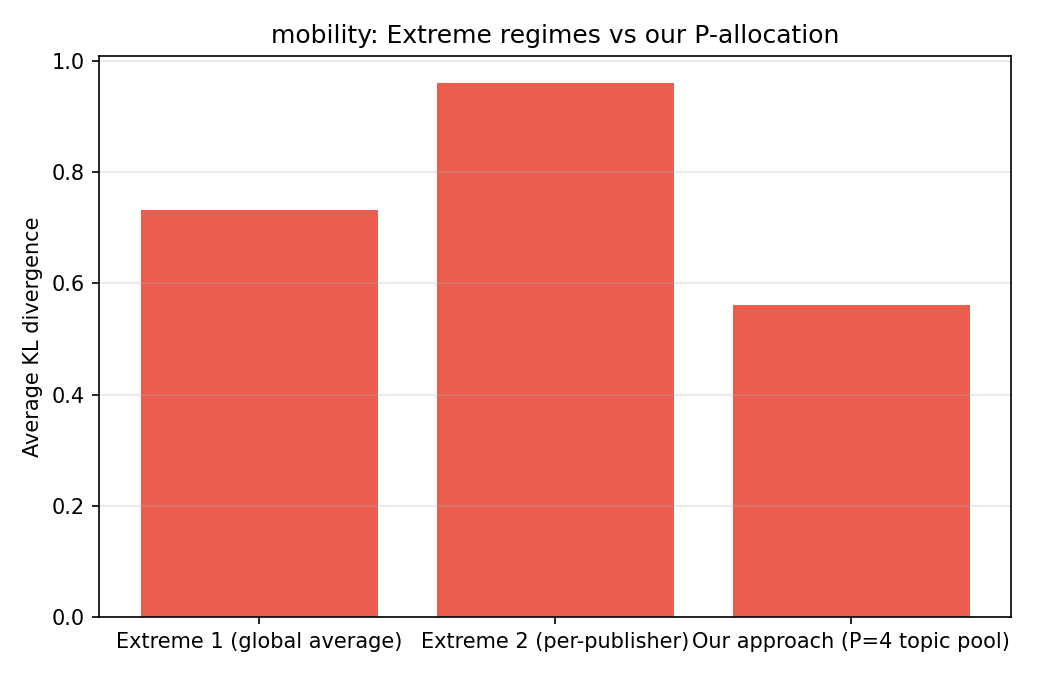

Source data for this figure (header and first rows):
regime, sensor, kl_divergence, P_our
Extreme 1 (global average), traffic_speed, 0.8101, 4
Extreme 1 (global average), vehicle_count, 0.6467, 4
Extreme 1 (global average), road_occupancy, 0.7578, 4
Extreme 1 (global average), emission, 0.7143, 4
Extreme 2 (per-publisher), traffic_speed, 0.9621, 4
Extreme 2 (per-publisher), vehicle_count, 0.9682, 4
Extreme 2 (per-publisher), road_occupancy, 0.9481, 4
Extreme 2 (per-publisher), emission, 0.9648, 4
Our approach (P=4 topic pool), traffic_speed, 0.5801, 4
Our approach (P=4 topic pool), vehicle_count, 0.5962, 4
Our approach (P=4 topic pool), road_occupancy, 0.4954, 4
Our approach (P=4 topic pool), emission, 0.569, 4
